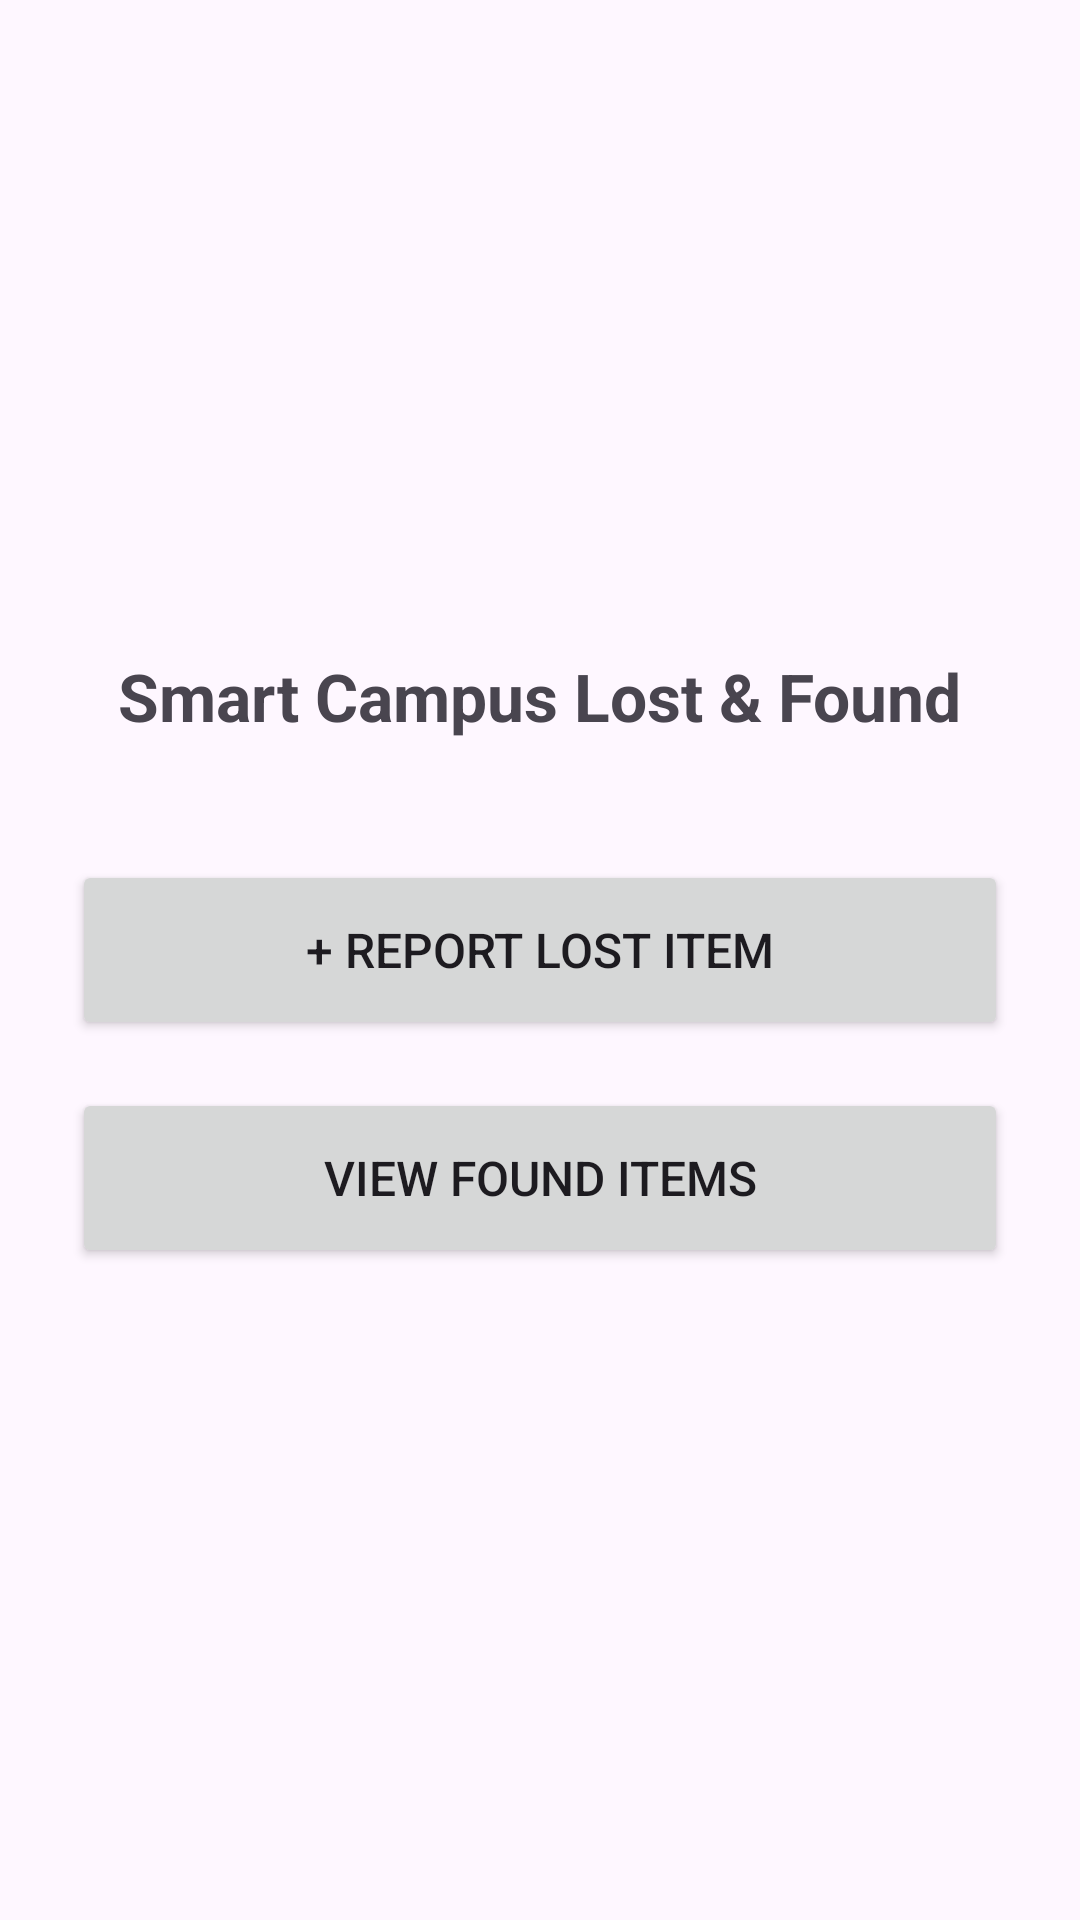

Layout XML and referenced resources for this Android screen:
<!-- AndroidManifest.xml: application theme Theme.SmartCampusLostFound -->
<!-- res/layout/activity_main.xml -->
<?xml version="1.0" encoding="utf-8"?>
<LinearLayout xmlns:android="http://schemas.android.com/apk/res/android"
    android:layout_width="match_parent"
    android:layout_height="match_parent"
    android:gravity="center"
    android:orientation="vertical"
    android:padding="24dp">

    <TextView
        android:layout_width="wrap_content"
        android:layout_height="wrap_content"
        android:text="Smart Campus Lost &amp; Found"
        android:textSize="22sp"
        android:textStyle="bold"
        android:layout_marginBottom="40dp"/>

    <Button
        android:id="@+id/btnReportLost"
        android:layout_width="match_parent"
        android:layout_height="60dp"
        android:text="+ Report Lost Item"
        android:textSize="16sp"
        android:layout_marginBottom="16dp"/>

    <Button
        android:id="@+id/btnViewFound"
        android:layout_width="match_parent"
        android:layout_height="60dp"
        android:text="View Found Items"
        android:textSize="16sp"/>
</LinearLayout>
<!-- resources referenced by this layout -->
<resources>
  <style name="Theme.SmartCampusLostFound" parent="Base.Theme.SmartCampusLostFound" />
  <style name="Base.Theme.SmartCampusLostFound" parent="Theme.Material3.DayNight.NoActionBar">
          
          
      </style>
</resources>
